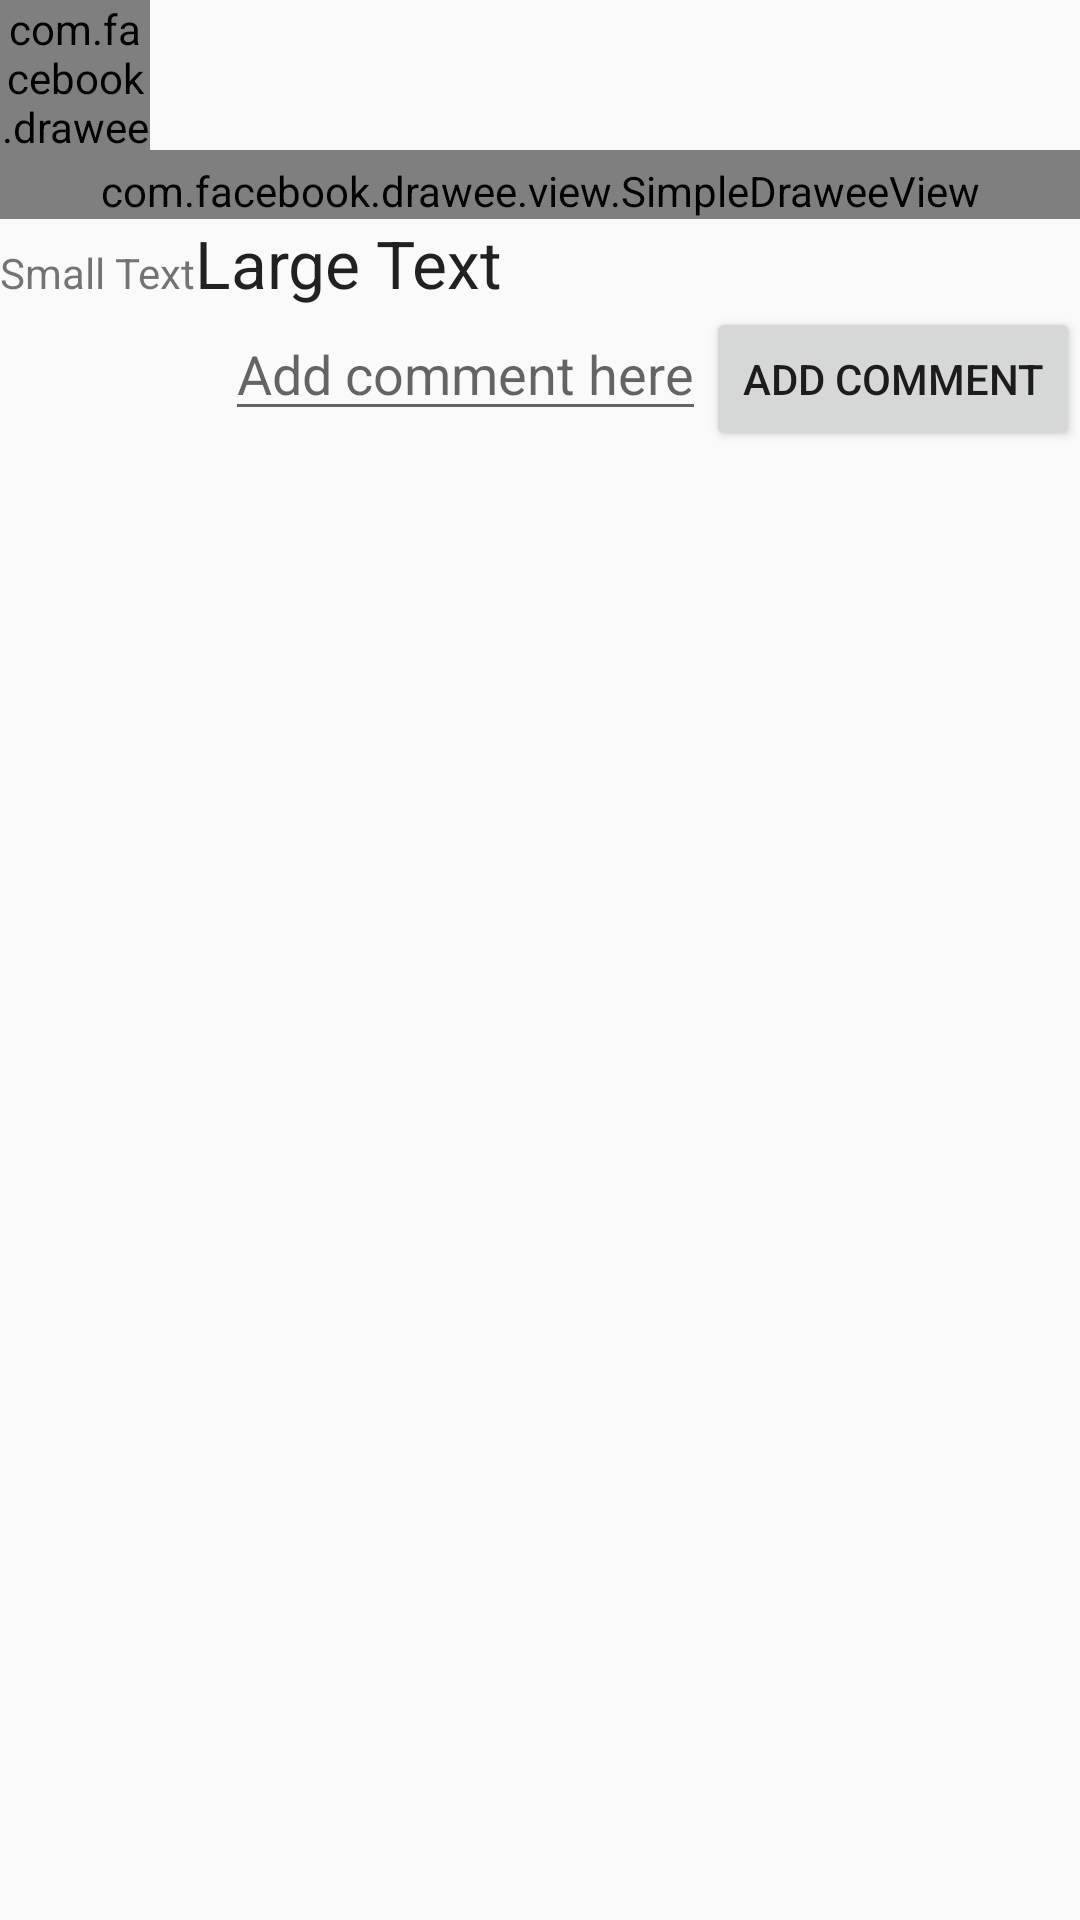

Reconstruct the res/layout file that produces this screen, plus the resources it refers to.
<!-- AndroidManifest.xml: application theme AppTheme -->
<!-- res/layout/header_view.xml -->
<?xml version="1.0" encoding="utf-8"?>
<LinearLayout xmlns:android="http://schemas.android.com/apk/res/android"
    xmlns:app="http://schemas.android.com/apk/res-auto"
    android:layout_width="match_parent"
    android:layout_height="match_parent"
    android:orientation="vertical">

    <LinearLayout
        android:id="@+id/linearLayout"
        android:layout_width="match_parent"
        android:layout_height="wrap_content"
        android:orientation="horizontal">

        <com.facebook.drawee.view.SimpleDraweeView
            android:id="@+id/profilePic"
            android:layout_width="50dp"
            android:layout_height="50dp"
            app:placeholderImage="@drawable/placeholder_profile"
            app:roundAsCircle="true"
            app:roundingBorderColor="@color/secondary_text"
            app:roundingBorderPadding="3.5dp"
            app:roundingBorderWidth="@dimen/profile_line_thickness" />

        <TextView
            android:id="@+id/username"
            android:layout_width="wrap_content"
            android:layout_height="match_parent"
            android:maxLines="1"
            android:padding="8dp" />

        <RelativeLayout
            android:layout_width="match_parent"
            android:layout_height="wrap_content"
            android:layout_gravity="center_vertical"
            android:paddingRight="4dp">

            <TextView
                android:id="@+id/likeNumber"
                android:layout_width="wrap_content"
                android:layout_height="wrap_content"
                android:layout_alignParentRight="true" />

            <ImageView
                android:id="@+id/likeIcon"
                android:layout_width="wrap_content"
                android:layout_height="wrap_content"
                android:layout_toLeftOf="@+id/likeNumber"
                android:src="@drawable/ic_favorite_border_white_36dp"
                android:tint="@color/accent" />

        </RelativeLayout>

    </LinearLayout>

    <com.facebook.drawee.view.SimpleDraweeView
        android:id="@+id/monumentPicture"
        android:layout_width="match_parent"
        android:layout_height="wrap_content"
        android:layout_below="@+id/linearLayout"
        android:adjustViewBounds="true"
        android:paddingTop="4dp" />

    <LinearLayout
        android:layout_width="match_parent"
        android:layout_height="wrap_content"
        android:orientation="horizontal">

        <TextView
            android:id="@+id/timeStampTextView"
            android:layout_width="wrap_content"
            android:layout_height="wrap_content"
            android:text="Small Text"
            android:textAppearance="?android:attr/textAppearanceSmall" />

        <TextView
            android:id="@+id/descriptionTextView"
            android:layout_width="wrap_content"
            android:layout_height="wrap_content"
            android:text="Large Text"
            android:textAppearance="?android:attr/textAppearanceLarge" />

    </LinearLayout>

    <RelativeLayout
        android:layout_width="match_parent"
        android:layout_height="wrap_content"
        android:orientation="horizontal">

        <EditText
            android:id="@+id/textViewComment"
            android:layout_width="wrap_content"
            android:layout_height="wrap_content"
            android:layout_toLeftOf="@+id/buttonAddComment"
            android:hint="@string/addCommentHint"
            android:maxLines="1"/>

        <Button
            android:id="@+id/buttonAddComment"
            style="?android:attr/buttonStyleSmall"
            android:layout_width="wrap_content"
            android:layout_height="wrap_content"
            android:layout_alignParentRight="true"
            android:text="@string/addComment" />
    </RelativeLayout>

</LinearLayout>
<!-- resources referenced by this layout -->
<resources>
  <color name="accent">#FF5252</color>
  <color name="secondary_text">#727272</color>
  <dimen name="profile_line_thickness">.65dp</dimen>
  <string name="addComment">Add comment</string>
  <string name="addCommentHint">Add comment here</string>
  <style name="AppTheme" parent="Theme.AppCompat.Light.DarkActionBar">
          
          <item name="colorPrimary">@color/primary</item>
          <item name="colorPrimaryDark">@color/primary_dark</item>
          <item name="colorAccent">@color/accent</item>
      </style>
  <color name="primary">#607D8B</color>
  <color name="primary_dark">#455A64</color>
</resources>
